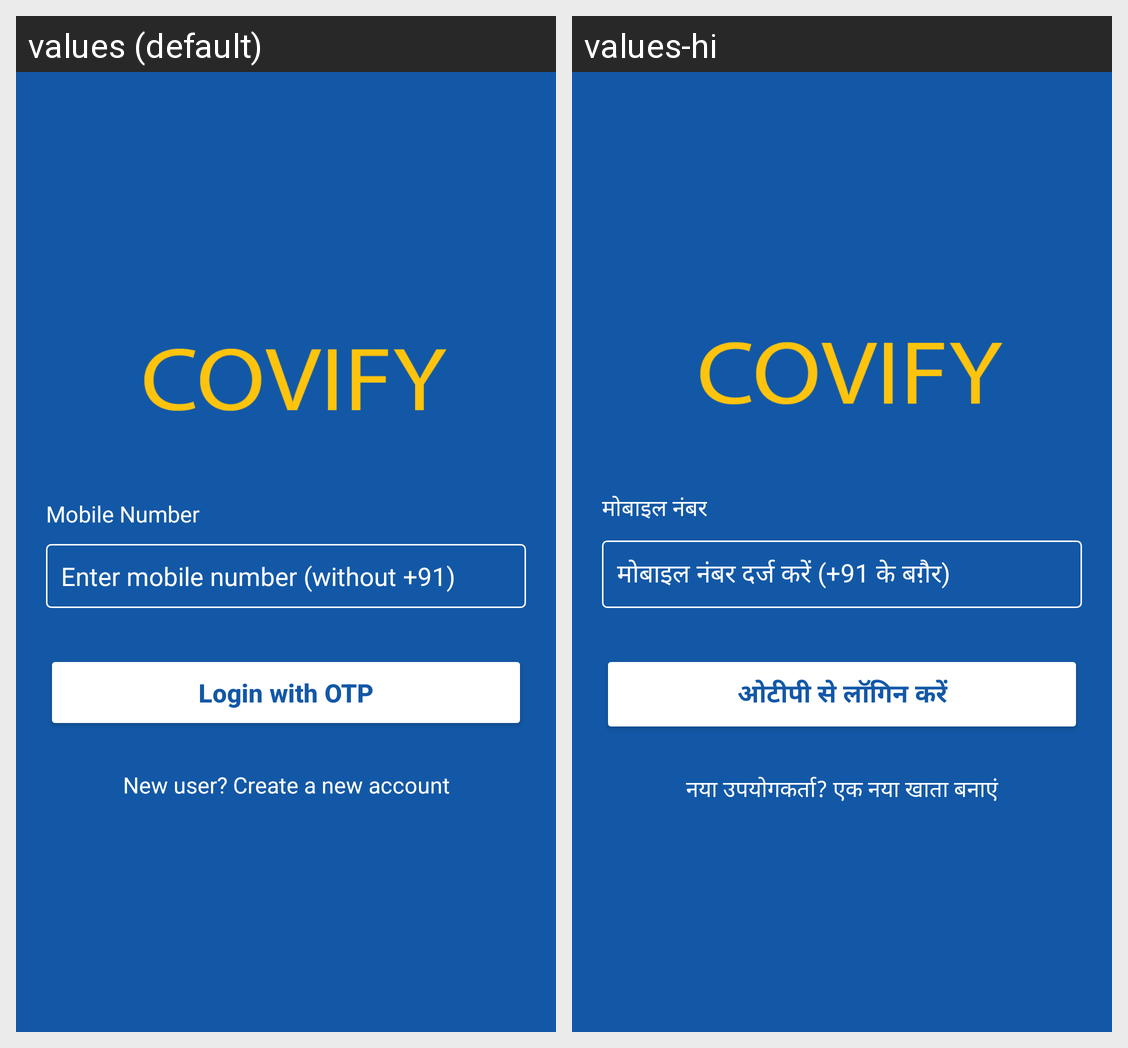

Here is an Android app screen in its default locale and in the app's own translations. Write out the translated-string differences for the strings that appear on this screen.
Android screen res/layout/activity_login.xml rendered under 2 locales, left to right: values (default), values-hi. Device: Nexus 5 (rendered at 1080×1920; each locale shown at half size, 540×960, under a caption strip naming it); theme Theme.Covid_form.
Strings drawn on this screen, with the default value and each locale's value (text and hints the layout hard-codes, and strings that could not be matched under every locale, appear in the picture but are not listed):

mobile_number
  values: Mobile Number
  values-hi: मोबाइल नंबर

enter_mobile_number
  values: Enter mobile number (without +91)
  values-hi: मोबाइल नंबर दर्ज करें (+91 के बग़ैर)

login_with_otp
  values: Login with OTP
  values-hi: ओटीपी से लॉगिन करें

new_user
  values: New user? Create a new account
  values-hi: नया उपयोगकर्ता? एक नया खाता बनाएं
